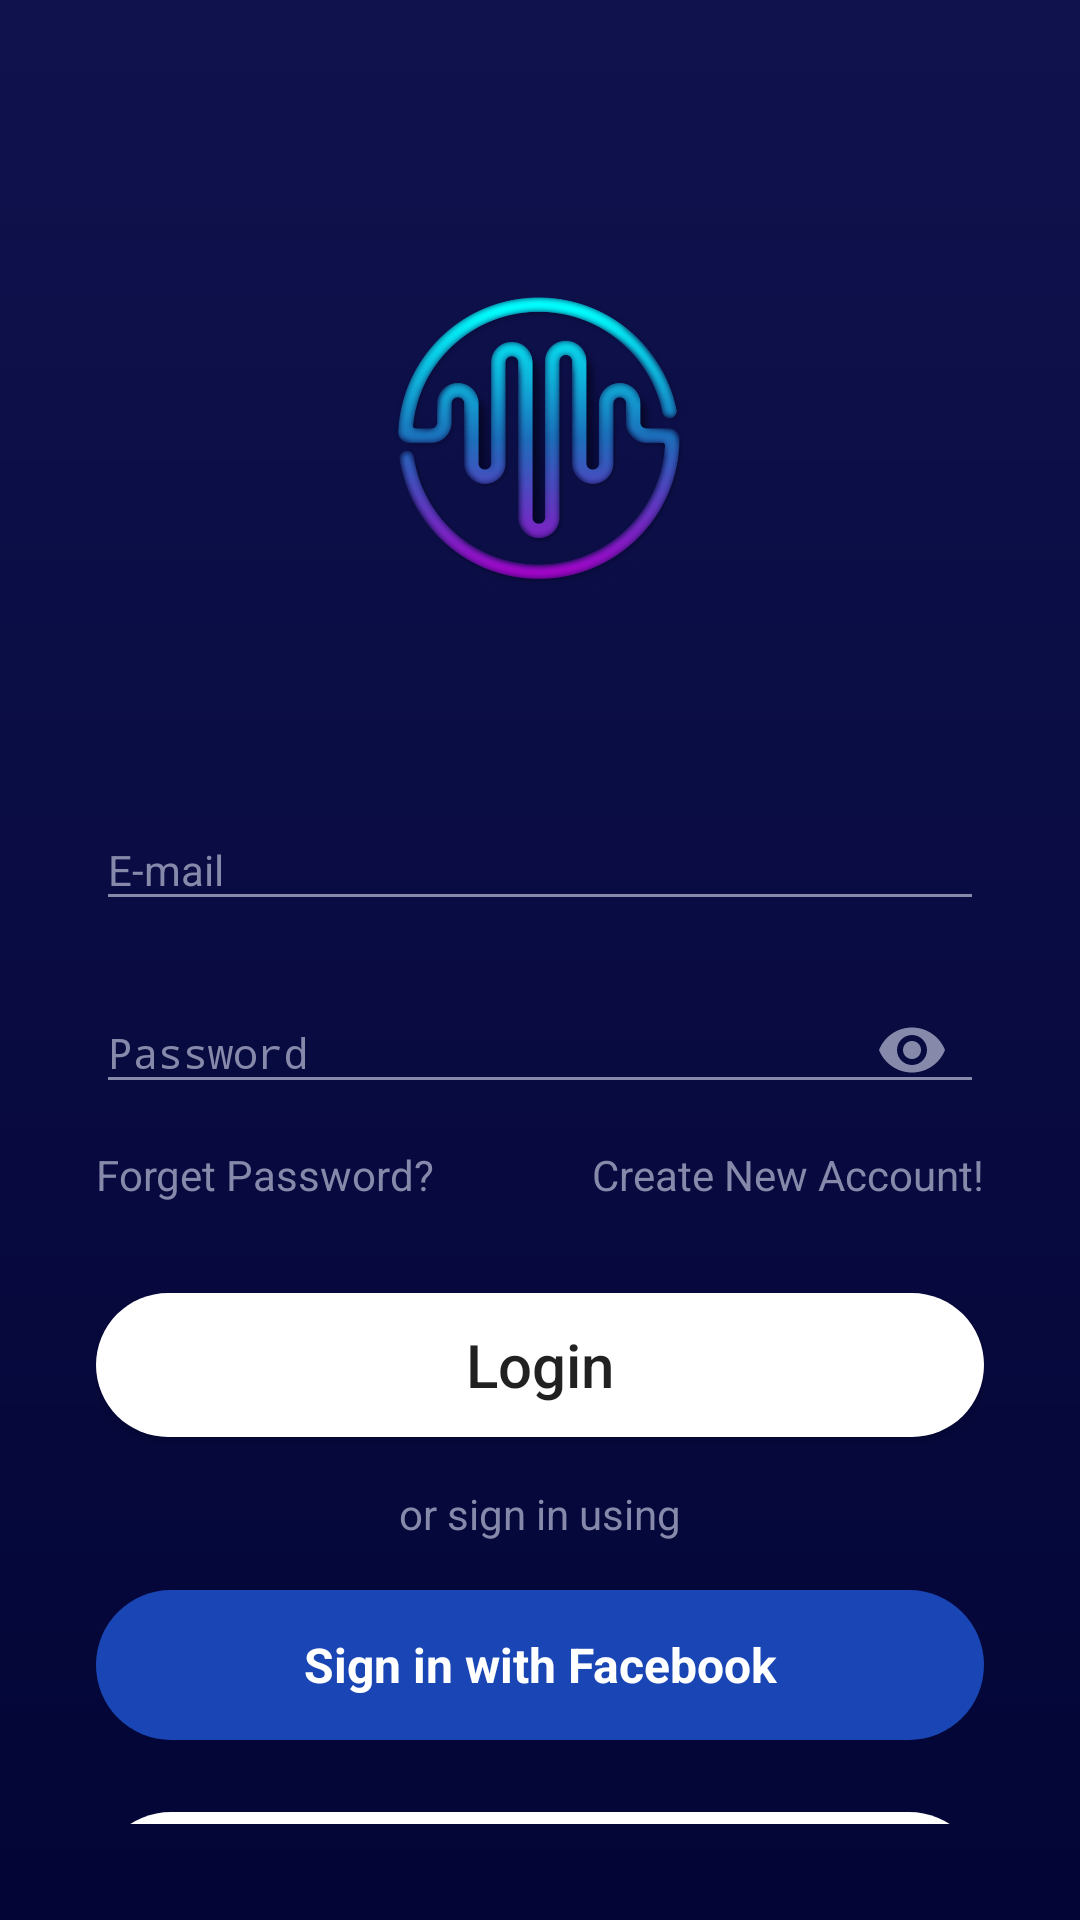

This screen was rendered from an Android layout file. Write that file and the resources it references.
<!-- AndroidManifest.xml: activity theme SplashscreenTheme -->
<!-- res/layout/activity_login.xml -->
<?xml version="1.0" encoding="utf-8"?>
<LinearLayout xmlns:android="http://schemas.android.com/apk/res/android"
    xmlns:app="http://schemas.android.com/apk/res-auto"
    xmlns:tools="http://schemas.android.com/tools"
    android:layout_width="match_parent"
    android:layout_height="match_parent"
    android:padding="32dp"
    android:background="@drawable/gradient_bg_color"
    android:orientation="vertical"
    tools:context=".LoginActivity">

    <ImageView
        android:layout_gravity="center"
        android:src="@drawable/ic_logo_black"
        android:layout_marginTop="64dp"
        android:layout_marginBottom="64dp"
        android:layout_width="100dp"
        android:layout_height="100dp"/>

    <com.google.android.material.textfield.TextInputLayout
        android:id="@+id/tilEmail"
        android:theme="@style/LoginFormTextInpLayout"
        android:layout_width="match_parent"
        android:layout_height="wrap_content">
        <EditText
            android:id="@+id/edEmail"
            style="@style/LoginEditText"
            android:hint="E-mail"
            android:inputType="textEmailAddress"
            android:textColorHint="@color/grey"
            android:layout_width="match_parent"
            android:layout_height="wrap_content"/>
    </com.google.android.material.textfield.TextInputLayout>

    <com.google.android.material.textfield.TextInputLayout
        android:id="@+id/tilPassword"
        android:layout_marginTop="8dp"
        android:theme="@style/LoginFormTextInpLayout"
        app:passwordToggleEnabled="true"
        app:passwordToggleTint="@color/grey"
        android:layout_width="match_parent"
        android:layout_height="wrap_content">
        <EditText
            android:id="@+id/edPassword"
            style="@style/LoginEditText"
            android:hint="Password"
            android:inputType="textPassword"
            android:textColorHint="@color/grey"
            android:layout_width="match_parent"
            android:layout_height="wrap_content"/>
    </com.google.android.material.textfield.TextInputLayout>
    <RelativeLayout
        android:layout_marginTop="8dp"
        android:layout_width="match_parent"
        android:layout_height="wrap_content">

        <TextView
            android:id="@+id/tvOption"
            android:layout_width="wrap_content"
            android:layout_height="wrap_content"
            android:layout_alignParentRight="true"
            android:text="Create New Account!"
            android:textColor="@color/grey" />

        <TextView
            android:id="@+id/tvReset"
            android:layout_width="wrap_content"
            android:layout_height="wrap_content"
            android:layout_alignParentLeft="true"
            android:text="Forget Password?"
            android:textColor="@color/grey" />
    </RelativeLayout>

    <Button
        android:id="@+id/btnLogin"
        android:text="Login"
        android:textSize="20sp"
        android:layout_marginTop="30dp"
        android:textAllCaps="false"
        android:background="@drawable/button_white"
        android:layout_width="match_parent"
        android:layout_height="wrap_content"/>

    <TextView
        android:text="or sign in using"
        android:textColor="@color/grey"
        android:layout_margin="16dp"
        android:layout_gravity="center"
        android:layout_width="wrap_content"
        android:layout_height="wrap_content"/>

    <RelativeLayout
        android:background="@drawable/button_blue"
        android:layout_width="match_parent"
        android:layout_height="50dp">
        <ImageView
            android:src="@drawable/ic_facebook"
            android:layout_width="36dp"
            android:layout_height="36dp"
            android:layout_marginLeft="24dp"
            android:layout_centerVertical="true"
            />
        <TextView
            android:text="Sign in with Facebook"
            android:textSize="16sp"
            android:textStyle="bold"
            android:textColor="@color/white"
            android:textAlignment="center"
            android:layout_centerVertical="true"
            android:layout_centerHorizontal="true"
            android:layout_width="match_parent"
            android:layout_height="wrap_content"/>
    </RelativeLayout>
    <RelativeLayout
        android:layout_marginTop="24dp"
        android:background="@drawable/button_white"
        android:layout_width="match_parent"
        android:layout_height="50dp">
        <ImageView
            android:src="@drawable/ic_google"
            android:layout_width="32dp"
            android:layout_height="32dp"
            android:layout_marginLeft="24dp"
            android:layout_centerVertical="true"
            />
        <TextView
            android:text="Sign in with Google"
            android:textSize="17sp"
            android:textAlignment="center"
            android:layout_centerVertical="true"
            android:layout_centerHorizontal="true"
            android:layout_width="match_parent"
            android:layout_height="wrap_content"/>
    </RelativeLayout>
</LinearLayout>
<!-- resources referenced by this layout -->
<resources>
  <color name="grey">#8789AA</color>
  <color name="white">#FFFFFF</color>
  <!-- drawable button_blue (drawable) -->
  <?xml version="1.0" encoding="UTF-8" ?>
  <shape xmlns:android="http://schemas.android.com/apk/res/android" android:shape="rectangle">
      <solid android:color="#1946B4"/>
      <corners android:radius="100dp"/>
  </shape>
  <!-- drawable button_white (drawable) -->
  <?xml version="1.0" encoding="UTF-8" ?>
  <shape xmlns:android="http://schemas.android.com/apk/res/android" android:shape="rectangle">
      <solid android:color="@color/white"/>
      <corners android:radius="100dp"/>
  </shape>
  <!-- drawable gradient_bg_color (drawable) -->
  <?xml version="1.0" encoding="UTF-8" ?>
  <shape xmlns:android="http://schemas.android.com/apk/res/android" android:shape="rectangle">
      <gradient android:type="linear"
          android:startColor="#0F124D"
          android:endColor="#030536"
          android:angle="-90" />
  </shape>
  <!-- drawable ic_logo_black: png bitmap (drawable, 324661 bytes) -->
  <style name="LoginEditText">
          <item name="android:layout_marginTop">8dp</item>
          <item name="android:textSize">14sp</item>
          <item name="android:textColor">@color/white</item>
          <item name="android:singleLine">true</item>
      </style>
  <style name="LoginFormTextInpLayout">
          <item name="android:layout_width">match_parent</item>
          <item name="android:layout_height">wrap_content</item>
          <item name="android:textColorHint">@color/grey</item>
          <item name="colorControlNormal">@color/grey</item>
          <item name="colorControlActivated">@color/white</item>
          <item name="colorControlHighlight">@color/white</item>
      </style>
  <style name="SplashscreenTheme" parent="Theme.AppCompat.DayNight.NoActionBar">
          <item name="android:windowBackground">@drawable/gradient_bg_color</item>
          <item name="android:statusBarColor" tools:targetApi="l">#00FFFFFF</item>
          <item name="android:screenOrientation">portrait</item>
          <item name="android:navigationBarColor">#00FFFFFF</item>
      </style>
</resources>
